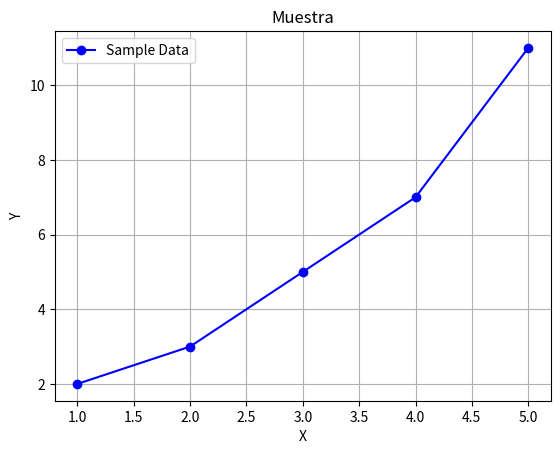

Here is the Python script that generated this plot:
import matplotlib.pyplot as plt

x = [1, 2, 3, 4, 5]
y = [2, 3, 5, 7, 11]

plt.plot(x, y, marker='o', linestyle='-', color='b', label='Sample Data')
plt.title('Muestra')
plt.xlabel('X')
plt.ylabel('Y')
plt.legend()
plt.grid(True)

plt.show()
